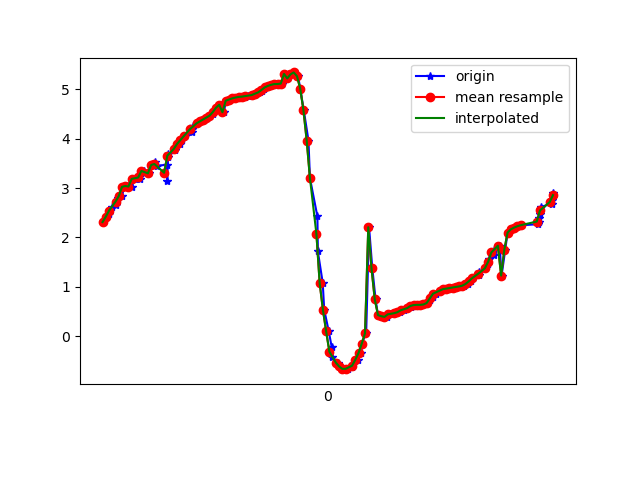

The table this chart was drawn from, first rows:
1617847621165, 543264730857678, 2.3122568, -4.6618447, 8.304256
1617847621184, 543264750088448, 2.421, -4.535, 8.343
1617847621201, 543264769319218, 2.467, -4.512, 8.342
1617847621219, 543264788549988, 2.62, -4.425, 8.343
1617847621245, 543264807780758, 2.657, -4.383, 8.353
1617847621258, 543264827011528, 2.795, -4.472, 8.26
1617847621277, 543264846242298, 2.837, -4.428, 8.269
1617847621297, 543264865473068, 3.025, -4.501, 8.162
1617847621315, 543264884703838, 3.042, -4.445, 8.187
1617847621339, 543264903934608, 3.032, -4.546, 8.135
1617847621359, 543264923165378, 3.187, -4.5, 8.101
1617847621390, 543264942396148, 3.177, -4.465, 8.125
1617847621393, 543264961626918, 3.253, -4.603, 8.017
1617847621418, 543264980857688, 3.347, -4.534, 8.017
1617847621445, 543265000088458, 3.299, -4.492, 8.061
1617847621464, 543265019319228, 3.468, -4.533, 7.967
1617847621485, 543265038549998, 3.523, -4.477, 7.974
1617847621498, 543265057780768, 3.454, -4.5, 7.991
1617847621557, 543265077011538, 3.473, -4.494, 7.987
1617847621559, 543265096242308, 3.15, -4.26, 8.245
1617847621564, 543265115473078, 3.62, -4.395, 7.976
1617847621567, 543265134703848, 3.695, -4.332, 7.977
1617847621609, 543265153934618, 3.763, -4.249, 7.989
1617847621612, 543265173165388, 3.826, -4.16, 8.006
1617847621636, 543265192396158, 3.895, -4.102, 8.003
1617847621650, 543265211626928, 3.972, -4.092, 7.97
1617847621666, 543265230857698, 4.051, -4.118, 7.917
1617847621711, 543265250088468, 4.127, -4.146, 7.862
1617847621715, 543265269319238, 4.197, -4.156, 7.82
1617847621718, 543265288550008, 4.26, -4.151, 7.789
1617847621748, 543265307780778, 4.311, -4.154, 7.759
1617847621760, 543265327011548, 4.35, -4.186, 7.72
1617847621787, 543265346242318, 4.387, -4.24, 7.669
1617847621806, 543265365473088, 4.425, -4.298, 7.615
1617847621822, 543265384703858, 4.466, -4.338, 7.568
1617847621840, 543265403934628, 4.51, -4.353, 7.533
1617847621847, 543265423165398, 4.564, -4.364, 7.494
1617847621866, 543265442396168, 4.627, -4.387, 7.442
1617847621890, 543265461626938, 4.687, -4.406, 7.394
1617847621907, 543265480857708, 4.537, -4.22, 7.593
1617847621924, 543265500088478, 4.77, -4.382, 7.354
1617847621943, 543265519319248, 4.794, -4.355, 7.355
1617847621962, 543265538550018, 4.817, -4.34, 7.349
1617847621986, 543265557780788, 4.834, -4.343, 7.336
1617847622000, 543265577011558, 4.844, -4.352, 7.324
1617847622019, 543265596242328, 4.849, -4.352, 7.32
1617847622038, 543265615473098, 4.852, -4.348, 7.321
1617847622058, 543265634703868, 4.862, -4.354, 7.31
1617847622081, 543265653934638, 4.884, -4.355, 7.295
1617847622104, 543265673165408, 4.912, -4.319, 7.298
1617847622129, 543265692396178, 4.938, -4.226, 7.335
1617847622147, 543265711626948, 4.968, -4.123, 7.373
1617847622159, 543265730857718, 5.002, -4.082, 7.373
1617847622176, 543265750088488, 5.037, -4.156, 7.307
1617847622190, 543265769319258, 5.069, -4.329, 7.184
1617847622214, 543265788550028, 5.091, -4.523, 7.047
1617847622233, 543265807780798, 5.107, -4.64, 6.959
1617847622254, 543265827011568, 5.108, -4.732, 6.896
1617847622266, 543265846242338, 5.117, -4.933, 6.747
1617847622285, 543265865473108, 5.313, -5.062, 6.495
1617847622305, 543265884703878, 5.22, -5.875, 5.854
... 84 more rows
